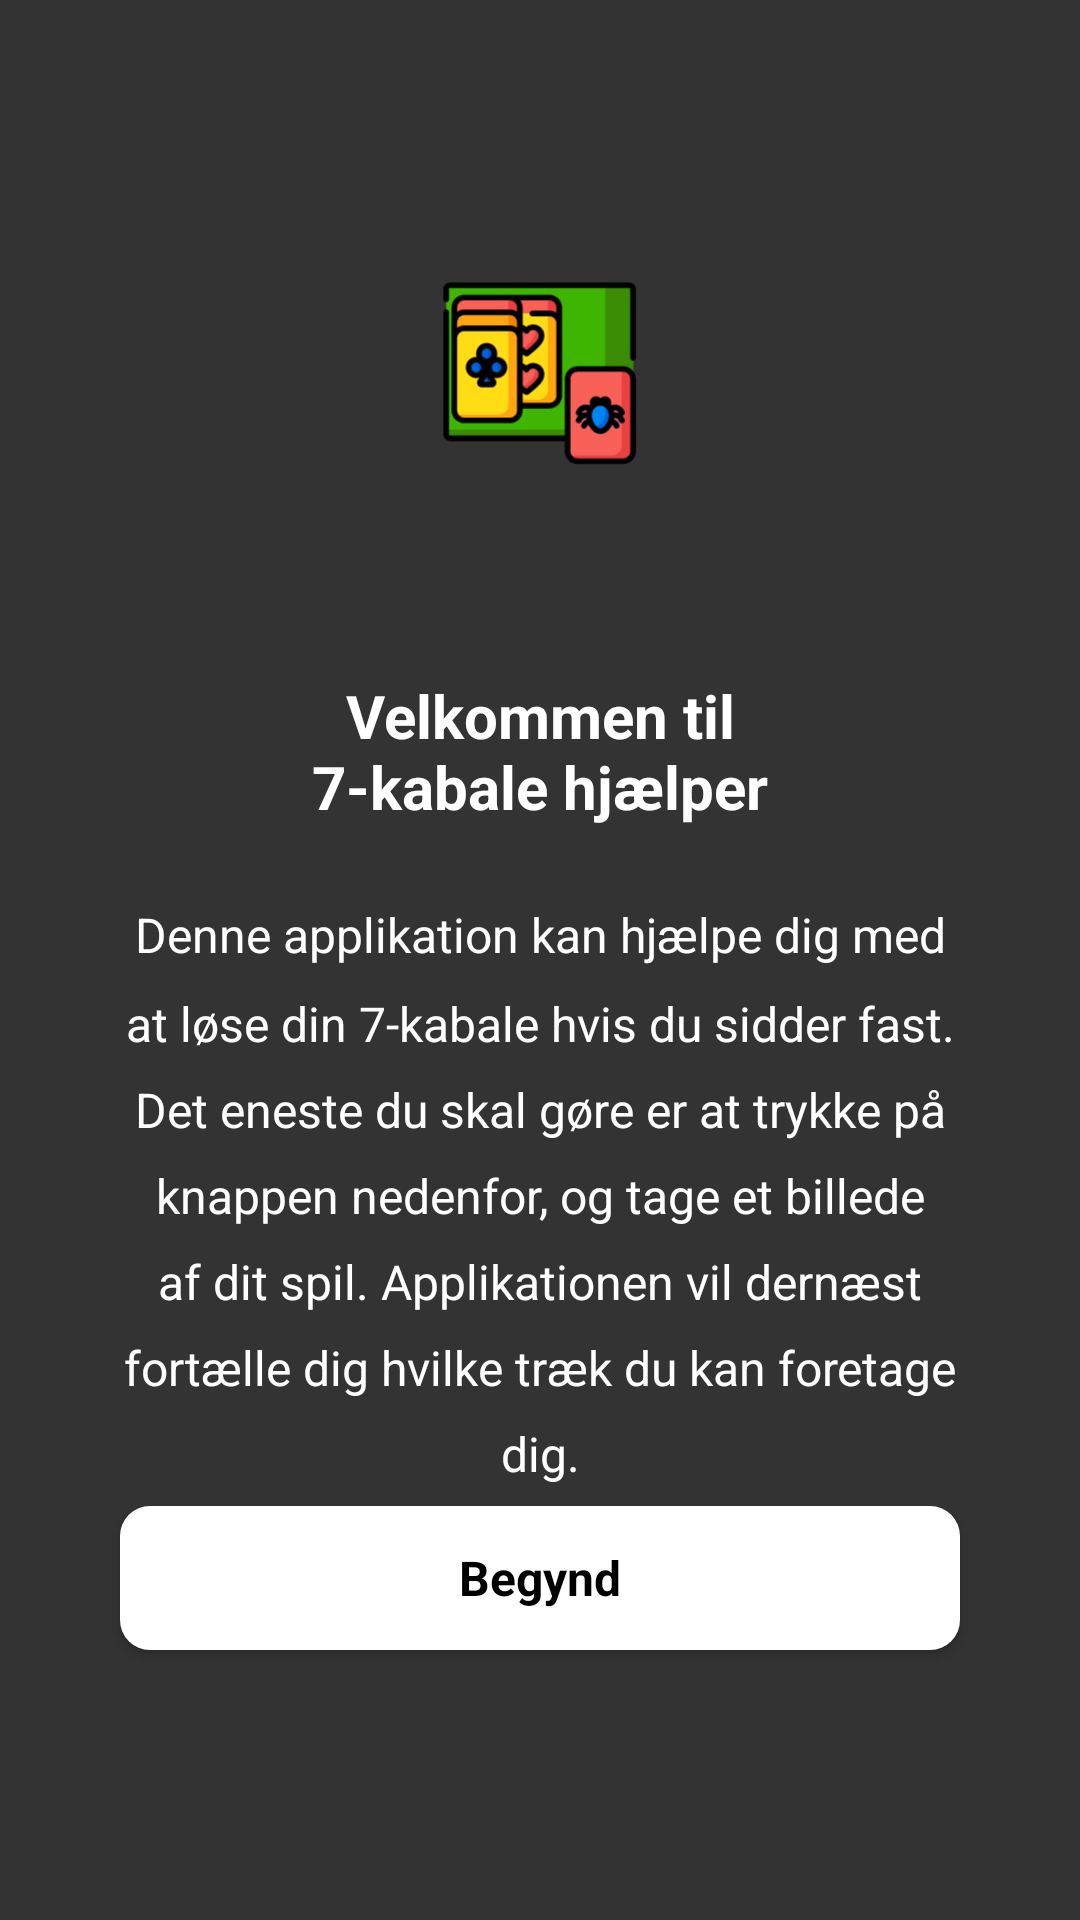

Android layout source for this screen:
<!-- AndroidManifest.xml: application theme AppTheme -->
<!-- res/layout/activity_main.xml -->
<?xml version="1.0" encoding="utf-8"?>
<androidx.constraintlayout.widget.ConstraintLayout xmlns:android="http://schemas.android.com/apk/res/android"
    xmlns:app="http://schemas.android.com/apk/res-auto"
    xmlns:tools="http://schemas.android.com/tools"
    android:layout_width="match_parent"
    android:layout_height="match_parent"
    android:background="@color/grey"
    tools:context=".MainActivity">

    <ImageView
        android:layout_width="150dp"
        android:layout_height="150dp"
        android:id="@+id/topImage"
        android:src="@drawable/ic_launcher_foreground"
        android:scaleType="centerCrop"
        app:layout_constraintTop_toTopOf="parent"
        app:layout_constraintEnd_toEndOf="parent"
        app:layout_constraintStart_toStartOf="parent"
        android:layout_marginTop="50dp"/>

    <TextView
        android:layout_width="155dp"
        android:layout_height="wrap_content"
        android:id="@+id/heading"
        android:text="@string/velkommen"
        style="@style/headingStart"
        android:layout_marginTop="25dp"
        app:layout_constraintLeft_toLeftOf="parent"
        app:layout_constraintRight_toRightOf="parent"
        app:layout_constraintTop_toBottomOf="@id/topImage"/>


    <TextView
        android:layout_width="wrap_content"
        android:layout_height="wrap_content"
        android:paddingStart="40dp"
        android:paddingEnd="40dp"
        android:text="@string/maintext"
        style="@style/subheadingStart"
        android:layout_marginTop="25dp"
        app:layout_constraintLeft_toLeftOf="parent"
        app:layout_constraintRight_toRightOf="parent"
        app:layout_constraintTop_toBottomOf="@id/heading"/>


    <Button
        android:id="@+id/startCamera"
        android:layout_width="match_parent"
        android:layout_height="wrap_content"
        android:text="@string/begynd"
        android:foreground="?attr/selectableItemBackground"
        style="@style/textButtonStart"
        android:background="@drawable/round_button"
        app:layout_constraintEnd_toEndOf="parent"
        app:layout_constraintBottom_toBottomOf="parent"
        app:layout_constraintStart_toStartOf="parent"
        android:layout_marginBottom="90dp"
        android:layout_marginStart="40dp"
        android:layout_marginEnd="40dp"
        />

</androidx.constraintlayout.widget.ConstraintLayout>
<!-- resources referenced by this layout -->
<resources>
  <color name="grey">#333333</color>
  <!-- drawable ic_launcher_foreground: vector/xml drawable (drawable, 20823 chars, omitted) -->
  <!-- drawable round_button (drawable) -->
  <?xml version="1.0" encoding="utf-8"?>
  <shape xmlns:android="http://schemas.android.com/apk/res/android"
      android:shape="rectangle">
      <solid
          android:color="@color/white"
          />
      <corners android:bottomRightRadius="10dp"
          android:bottomLeftRadius="10dp"
          android:topRightRadius="10dp"
          android:topLeftRadius="10dp"/>
  </shape>
  <string name="begynd">Begynd</string>
  <string name="maintext">Denne applikation kan hjælpe dig med at løse din 7-kabale hvis du sidder fast. Det eneste du skal gøre er at trykke på knappen nedenfor, og tage et billede af dit spil. Applikationen vil dernæst fortælle dig hvilke træk du kan foretage dig.\nHeld og lykke</string>
  <string name="velkommen">Velkommen til 7-kabale hjælper</string>
  <style name="headingStart" parent="TextAppearance.AppCompat">
  
          <item name="android:textStyle">bold</item>
          <item name="android:textSize">20sp</item>
          <item name="android:gravity">center</item>
          <item name="android:textColor">@color/white</item>
  
      </style>
  <style name="subheadingStart" parent="TextAppearance.AppCompat">
  
          <item name="android:textStyle">normal</item>
          <item name="android:textSize">16sp</item>
          <item name="android:gravity">center</item>
          <item name="android:lineSpacingMultiplier">1.5</item>
          <item name="android:textColor">@color/white</item>
  
      </style>
  <style name="textButtonStart" parent="TextAppearance.AppCompat">
  
          <item name="android:textStyle">bold</item>
          <item name="textAllCaps">false</item>
          <item name="android:textSize">16sp</item>
          <item name="android:gravity">center</item>
          <item name="android:textColor">@color/black</item>
  
      </style>
  <style name="AppTheme" parent="Theme.AppCompat.Light.NoActionBar">
          
          <item name="colorPrimary">@color/colorPrimary</item>
          <item name="colorPrimaryDark">@color/colorPrimaryDark</item>
          <item name="colorAccent">@color/colorAccent</item>
      </style>
  <color name="white">#FFFFFF</color>
  <color name="black">#000000</color>
  <color name="colorPrimary">#398c03</color>
  <color name="colorPrimaryDark">#398c03</color>
  <color name="colorAccent">#0064db</color>
</resources>
